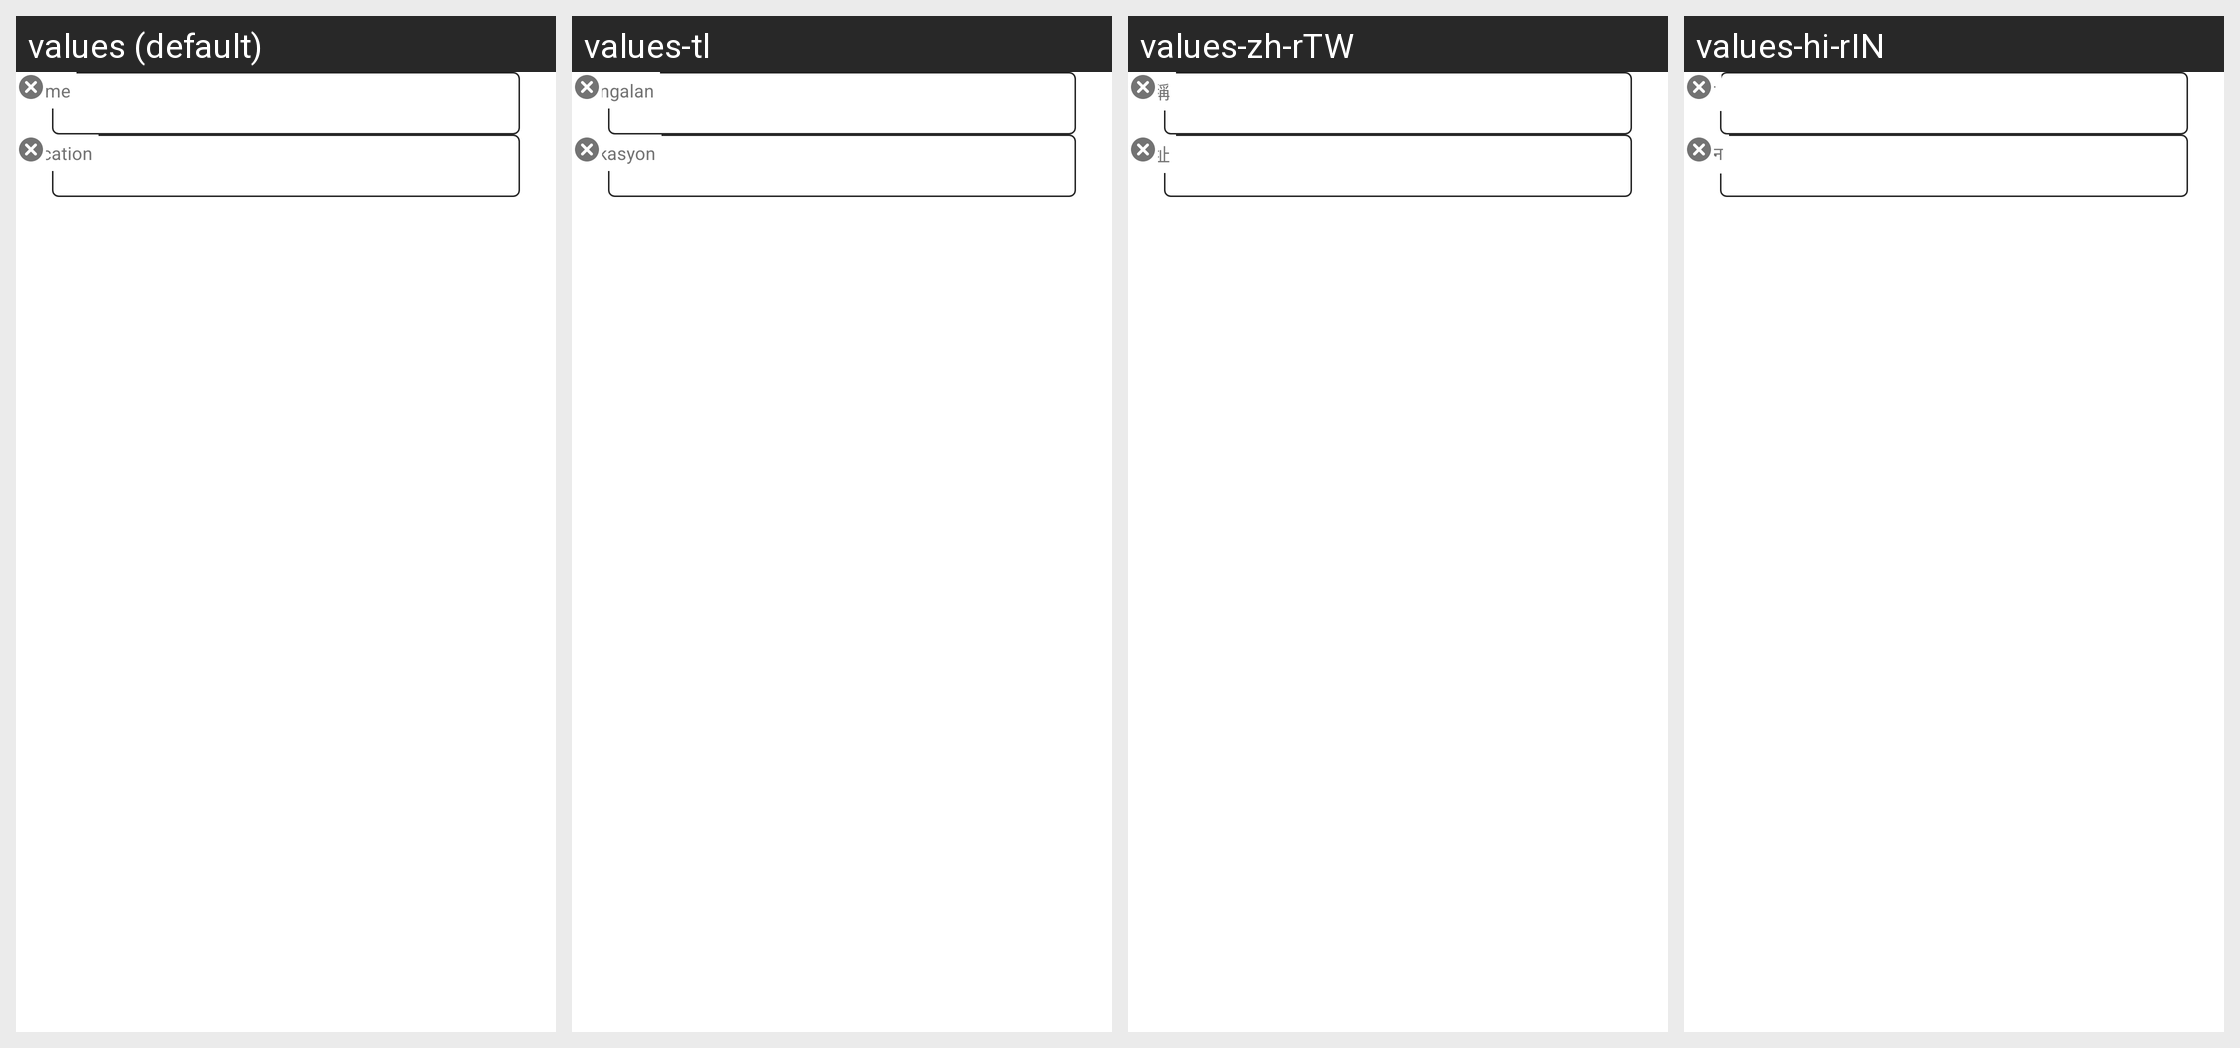

Strings drawn on this Android screen and how each of the app's shown locales translates them:
Android screen res/layout/content_edit_bookmark.xml rendered under 4 locales, left to right: values (default), values-tl, values-zh-rTW, values-hi-rIN. Device: Nexus 5 (rendered at 1080×1920; each locale shown at half size, 540×960, under a caption strip naming it); theme AppTheme.
Other locales in the repository, not shown: values-in, values-jv, values-su, values-th, values-vi.
Strings drawn on this screen, with the default value and each locale's value (text and hints the layout hard-codes, and strings that could not be matched under every locale, appear in the picture but are not listed):

bookmark_edit_name
  values: Name
  values-tl: Pangalan
  values-zh-rTW: 名稱
  values-hi-rIN: नाम

bookmark_edit_location
  values: Location
  values-tl: Lokasyon
  values-zh-rTW: 網址
  values-hi-rIN: स्थान
